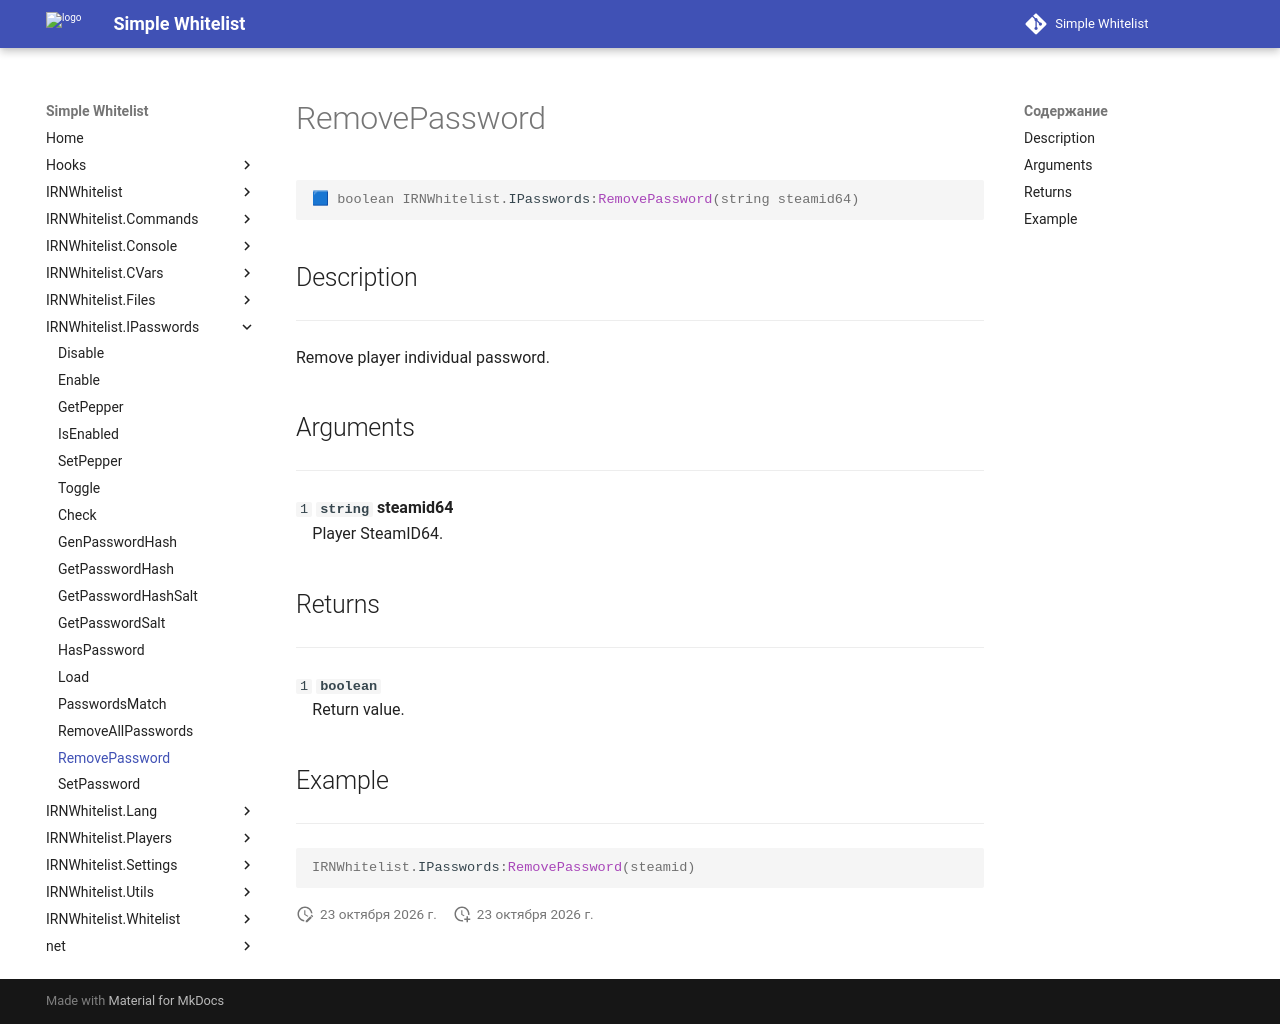

repository: Enalian/simple_whitelist · page: IRNWhitelist_IPasswords/RemovePassword/index.html · generator: mkdocs

---
title: IRNWhitelist.IPasswords:RemovePassword
---

```lua
🟦 boolean IRNWhitelist.IPasswords:RemovePassword(string steamid64)
```

## Description
---

Remove player individual password.

## Arguments
---

`1` **`string`** **steamid64**  
&emsp;Player SteamID64.

## Returns
---

`1` **`boolean`**  
&emsp;Return value.

## Example
---

```lua
IRNWhitelist.IPasswords:RemovePassword(steamid)
```
